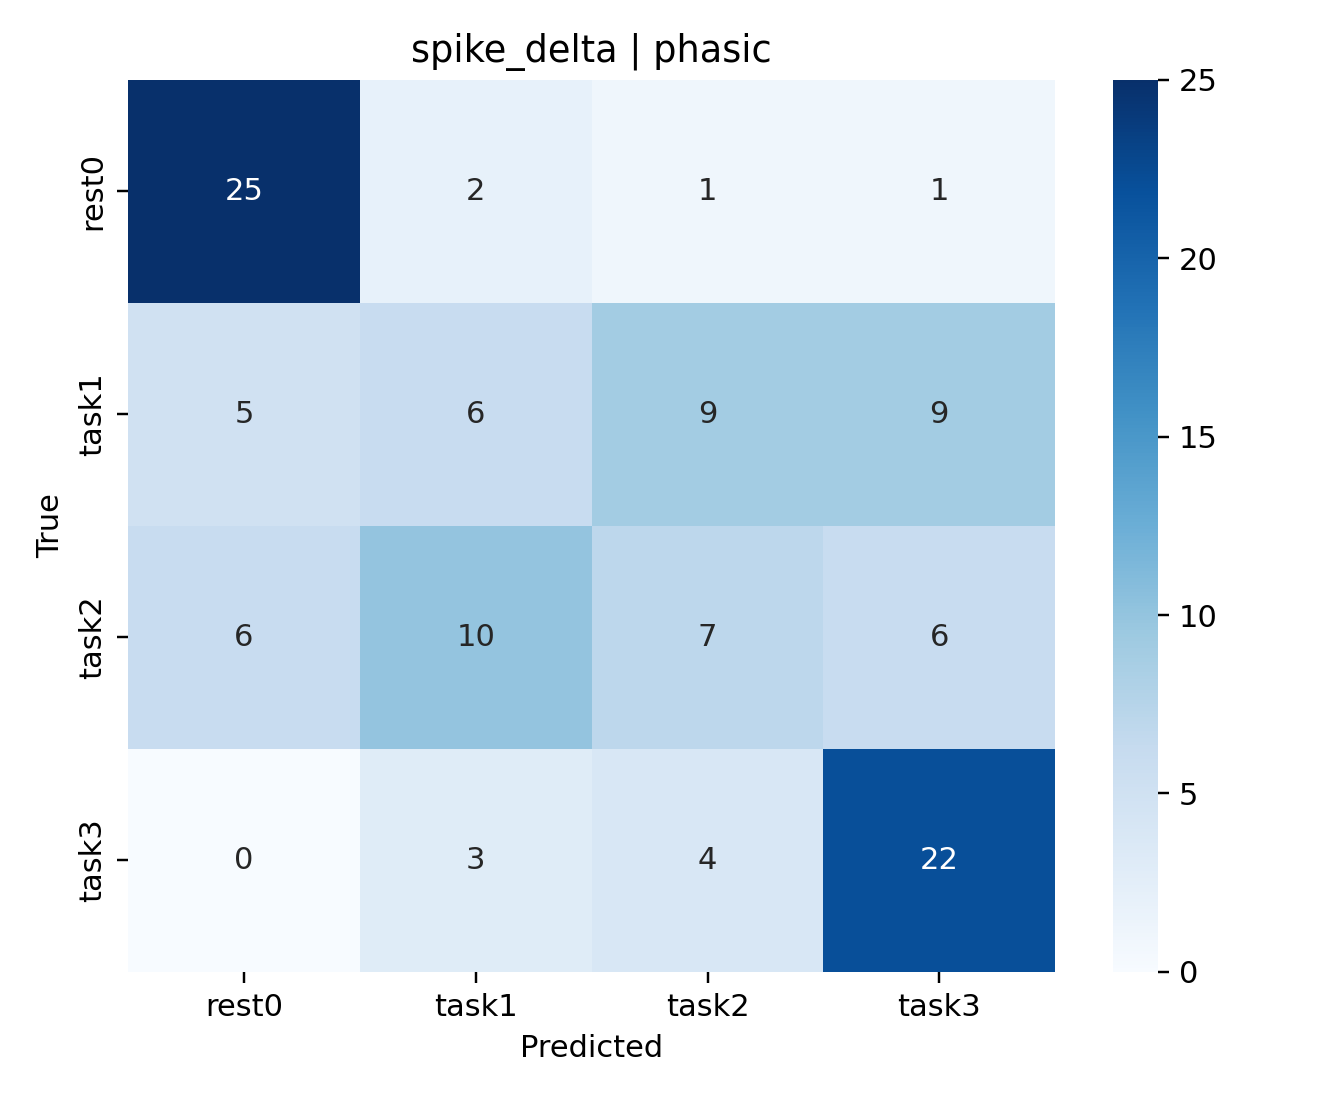

Source data for this figure (header and first rows):
, rest0, task1, task2, task3
rest0, 25, 2, 1, 1
task1, 5, 6, 9, 9
task2, 6, 10, 7, 6
task3, 0, 3, 4, 22
